Run: headless pygame with SDL's dummy video driver; simulated clock (each Clock.tick advances the game by its frame time, no real sleeping); random seed 0; keys injected as events and as key.get_pressed() state; no mouse input.
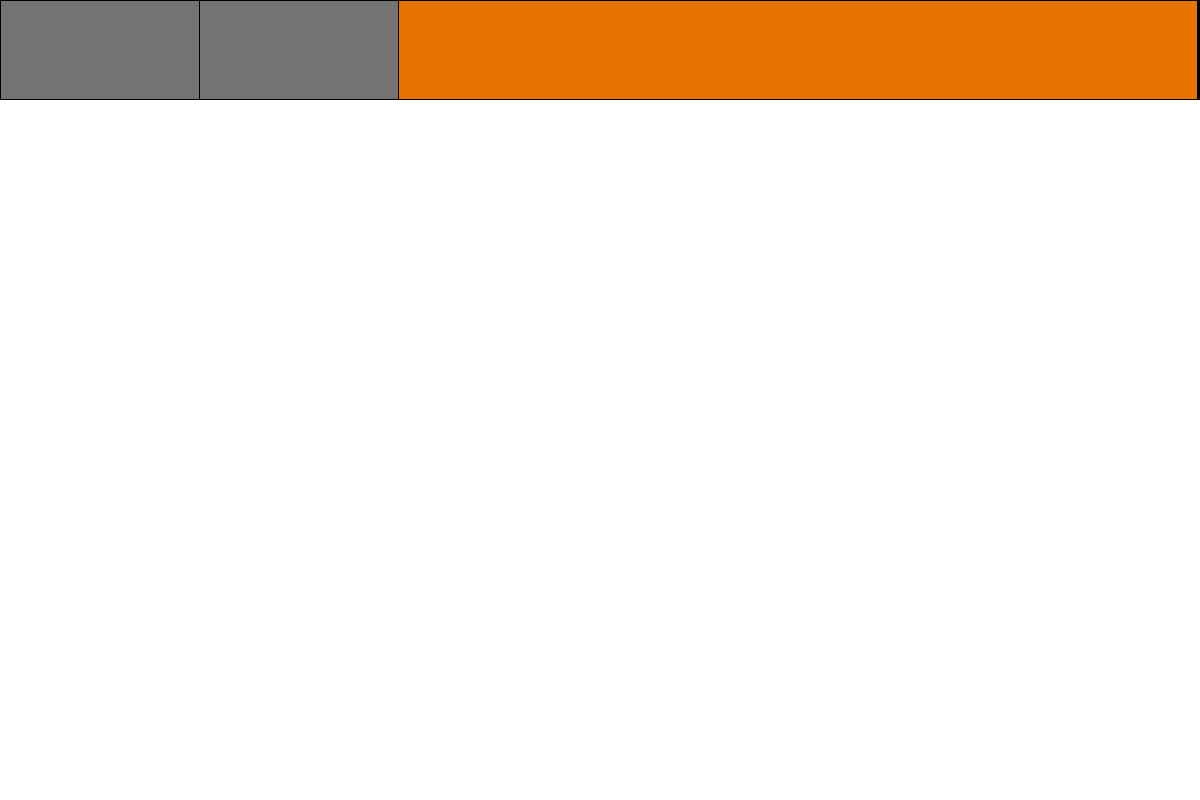
Frame 1 of 4 · flips 1–60 · no input
Frame 2 of 4 · flips 61–180 · tapped SPACE, RETURN · held RIGHT (→), D · screen unchanged from frame 1, image omitted
Frame 3 of 4 · flips 181–300 · held DOWN (↓), S · screen unchanged from frame 2, image omitted
Frame 4 of 4 · flips 301–420 · held LEFT (←), A, UP (↑), W · screen unchanged from frame 3, image omitted

The pygame program that drew these frames:

import pygame
from pygame.locals import*
black=(0,0,0)
white=(255,255,255)
grey=(115,115,115)
orange=(230,115,0)
class Canvas():
    def __init__(self, screen_size):
        self.screen_size=screen_size
        self.screen=pygame.Rect(0,0,*self.screen_size)
        pygame.init()
        self.game_display=pygame.display.set_mode(screen_size)
    def drawing_prompt_box(self):
        self.drawing_prompt_border=pygame.Rect(0,0,200,100)
        self.drawing_prompt=pygame.Rect(1,1,198,98)
        pygame.draw.rect(self.game_display,black,self.drawing_prompt_border)
        pygame.draw.rect(self.game_display,grey,self.drawing_prompt)
    def timer_prompt_box(self):
        self.timer_box_border=pygame.Rect(200,0,200,100)
        self.timer_box=pygame.Rect(200,1,198,98)
        pygame.draw.rect(self.game_display,black,self.timer_box_border)
        pygame.draw.rect(self.game_display,grey,self.timer_box)
    def colour_pallete(self):
        self.colours_box_border = pygame.Rect(400, 0, 800, 100)
        self.colours_box = pygame.Rect(399, 1, 798, 98)
        pygame.draw.rect(self.game_display, black, self.colours_box_border)
        pygame.draw.rect(self.game_display, orange, self.colours_box)
    def event_handler(self):
        for event in pygame.event.get():
            if event.type==QUIT:
                pygame.quit()
                quit()
    def run(self):
        clock=pygame.time.Clock()
        while True:

            self.game_display.fill(white)
            self.drawing_prompt_box()
            self.timer_prompt_box()
            self.colour_pallete()
            self.event_handler()
            pygame.display.update()
            clock.tick(15)
if __name__=="__main__":
    size =(1200, 800)
    new_game = Canvas(size)
    new_game.run()

class Brush():
    def __init__(self):
        self.mouse_position_x=0
        self.mouse_position_y=0
